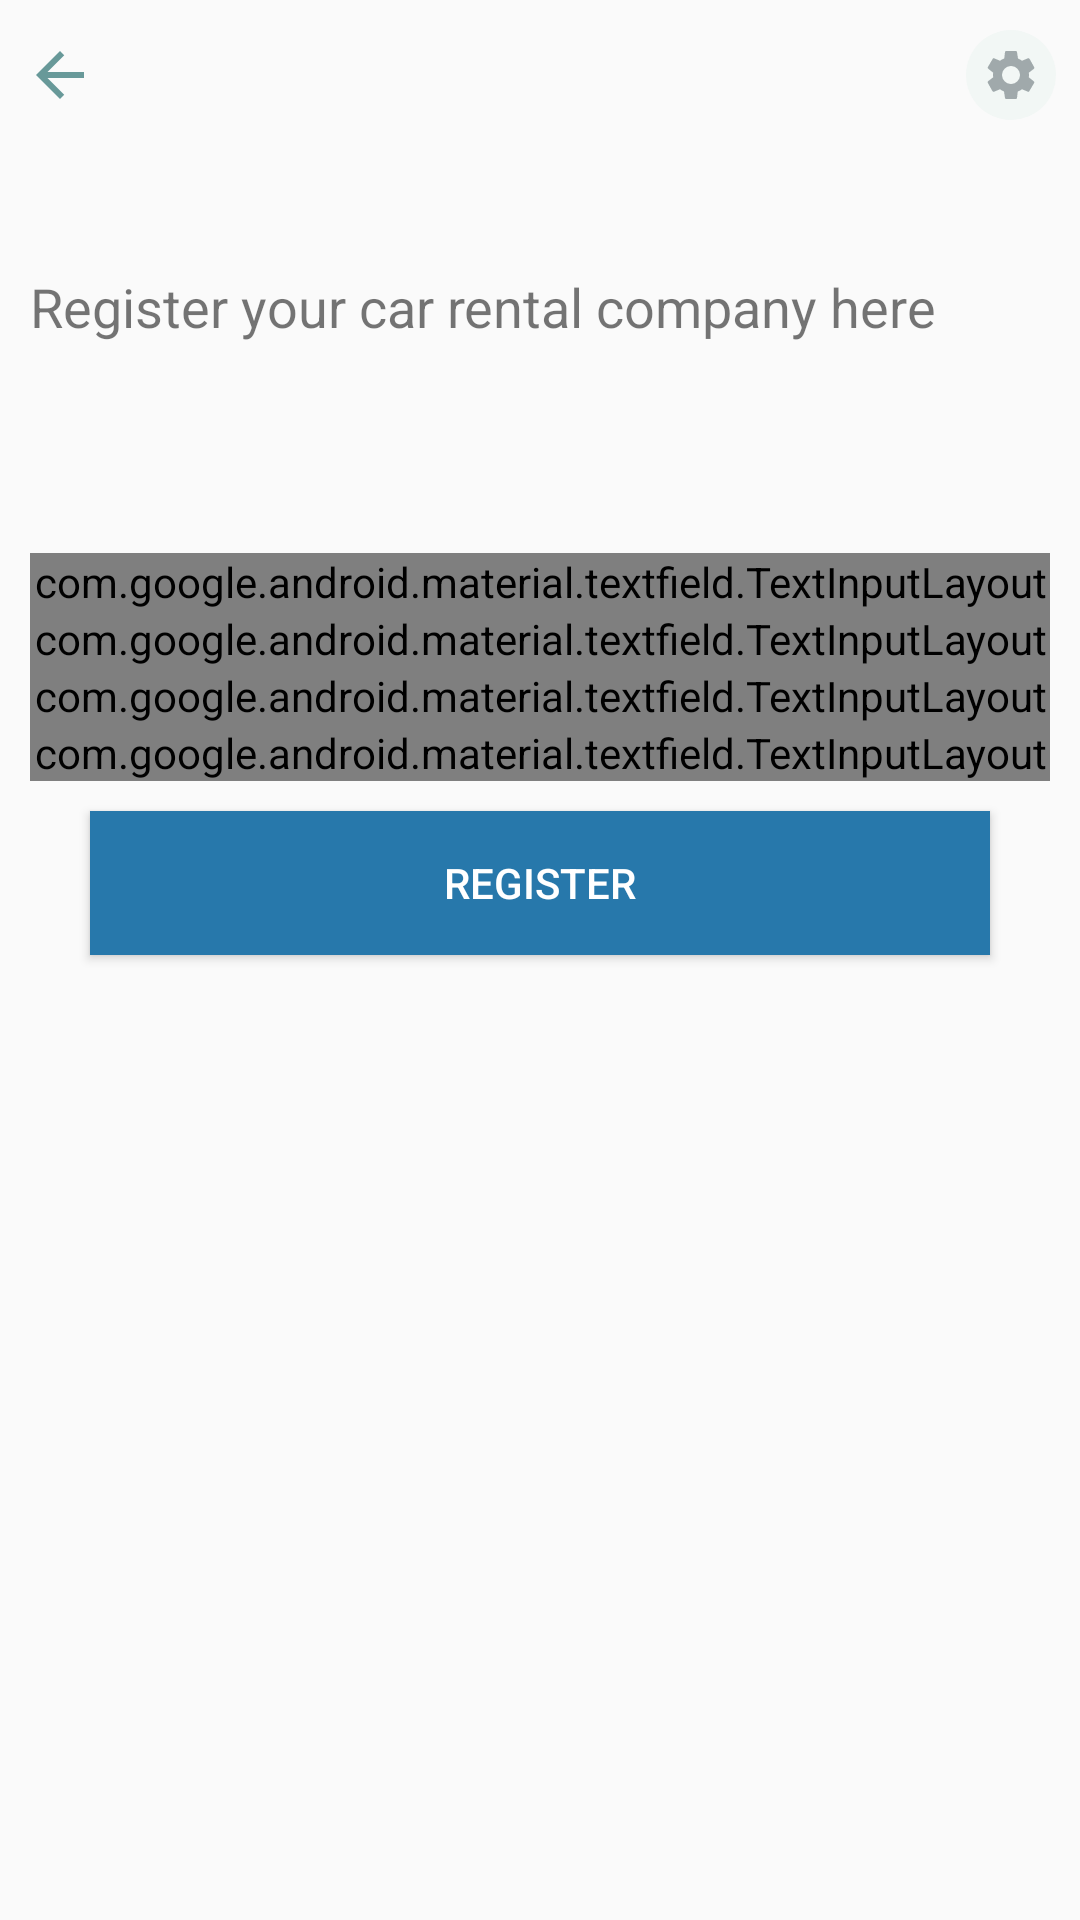

Here is an Android app screen rendered from its layout file. Give the layout XML and the strings, colors and styles it references.
<!-- AndroidManifest.xml: application theme AppTheme -->
<!-- res/layout/activity_register_rental.xml -->
<?xml version="1.0" encoding="utf-8"?>
<ScrollView xmlns:android="http://schemas.android.com/apk/res/android"
    xmlns:tools="http://schemas.android.com/tools"
    android:layout_width="match_parent"
    android:layout_height="match_parent"
    xmlns:app="http://schemas.android.com/apk/res-auto"
    tools:context=".RegisterRental">

    <LinearLayout
        android:layout_width="match_parent"
        android:layout_height="wrap_content"
        android:orientation="vertical"
        tools:ignore="UselessLeaf">

        
        <LinearLayout
            android:layout_width="match_parent"
            android:weightSum="5"
            android:layout_height="wrap_content"
            android:layout_marginTop="10dp"
            android:layout_gravity="center_horizontal"
            android:orientation="horizontal">

            <TextView
                android:id="@+id/back"
                android:clickable="true"
                android:focusable="true"
                android:layout_width="0dp"
                android:layout_height="wrap_content"
                android:layout_weight="1"
                android:layout_marginStart="8dp"
                android:layout_gravity="center_vertical"
                android:textColor="#000"
                tools:ignore="RtlCompat"
                android:drawableStart="@drawable/ic_arrow_back_black_24dp"
                />

            <LinearLayout
                android:layout_width="0dp"
                android:layout_height="wrap_content"
                android:layout_gravity="center_vertical"
                android:layout_marginEnd="8dp"
                android:gravity="end"
                android:layout_weight="4"
                tools:ignore="RtlCompat">

                <TextView
                    android:id="@+id/tvUsername"
                    android:textSize="18sp"
                    android:layout_width="wrap_content"
                    android:layout_height="wrap_content"
                    android:layout_gravity="center_vertical"
                    />

                <ImageView
                    android:id="@+id/ivSettings"
                    android:clickable="true"
                    android:focusable="true"
                    android:layout_width="30dp"
                    android:layout_height="30dp"
                    android:layout_marginStart="5dp"
                    android:padding="5dp"
                    android:layout_gravity="center_vertical"
                    android:background="@drawable/circle"
                    android:src="@drawable/ic_settings_black_24dp"
                    tools:ignore="ContentDescription" />

            </LinearLayout>

        </LinearLayout> 

        <LinearLayout
            android:layout_width="match_parent"
            android:layout_height="match_parent"
            android:orientation="vertical">


            <TextView
                android:layout_width="wrap_content"
                android:layout_height="wrap_content"
                android:text="@string/rentalcar"
                android:layout_marginTop="50dp"
                android:textSize="18sp"
                android:layout_marginLeft="10dp"/>


            <LinearLayout
                android:layout_width="match_parent"
                android:layout_height="wrap_content"
                android:orientation="vertical"
                android:layout_marginTop="40dp"
                android:layout_marginLeft="10dp"
                android:layout_marginRight="10dp">

                <com.google.android.material.textfield.TextInputLayout
                    android:layout_width="match_parent"
                    android:layout_height="wrap_content"
                    android:hint="@string/companyName"
                    style="@style/Widget.MaterialComponents.TextInputLayout.OutlinedBox"
                    android:transitionName="username_trans"
                    android:layout_marginTop="30dp">

                    <EditText
                        android:id="@+id/shopname"
                        android:layout_width="match_parent"
                        android:layout_height="wrap_content"
                        android:inputType="text" />


                </com.google.android.material.textfield.TextInputLayout>

                <com.google.android.material.textfield.TextInputLayout
                    android:layout_width="match_parent"
                    android:layout_height="wrap_content"
                    android:hint="@string/Address"
                    style="@style/Widget.MaterialComponents.TextInputLayout.OutlinedBox"
                    android:transitionName="username_trans">

                    <EditText
                        android:id="@+id/address"
                        android:layout_width="match_parent"
                        android:layout_height="wrap_content"
                        android:inputType="text"/>


                </com.google.android.material.textfield.TextInputLayout>

                <com.google.android.material.textfield.TextInputLayout
                    android:layout_width="match_parent"
                    android:layout_height="wrap_content"
                    android:hint="@string/companyOwner"
                    style="@style/Widget.MaterialComponents.TextInputLayout.OutlinedBox"
                    android:transitionName="username_trans">

                    <EditText
                        android:id="@+id/shopowner"
                        android:layout_width="match_parent"
                        android:layout_height="wrap_content"
                        android:inputType="text"/>


                </com.google.android.material.textfield.TextInputLayout>

                <com.google.android.material.textfield.TextInputLayout
                    android:layout_width="match_parent"
                    android:layout_height="wrap_content"
                    android:hint="@string/phone"
                    style="@style/Widget.MaterialComponents.TextInputLayout.OutlinedBox"
                    android:transitionName="username_trans">

                    <EditText
                        android:id="@+id/phone"
                        android:layout_width="match_parent"
                        android:layout_height="wrap_content"
                        android:inputType="number"/>


                </com.google.android.material.textfield.TextInputLayout>

                <ProgressBar
                    android:layout_width="match_parent"
                    android:layout_height="wrap_content"
                    android:id="@+id/loading"
                    android:layout_marginTop="20dp"
                    android:visibility="gone"/>

            </LinearLayout>

            <ProgressBar
                android:id="@+id/ShopLoader"
                android:layout_width="wrap_content"
                android:layout_height="match_parent"
                android:layout_gravity="center"
                android:visibility="gone"
                android:layout_marginTop="20dp"/>

            <Button
                android:id="@+id/registershop"
                android:layout_width="match_parent"
                android:layout_height="match_parent"
                android:layout_marginTop="10dp"
                android:layout_marginBottom="5dp"
                android:background="@color/blue"
                android:text="@string/register"
                android:textColor="#fff"
                android:layout_marginLeft="30dp"
                android:layout_marginRight="30dp"/>


        </LinearLayout>

    </LinearLayout>







</ScrollView>
<!-- resources referenced by this layout -->
<resources>
  <color name="blue">#2778ab</color>
  <!-- drawable circle (drawable) -->
  <?xml version="1.0" encoding="utf-8"?>
  <shape
      xmlns:android="http://schemas.android.com/apk/res/android"
      android:shape="oval">
  
      <solid android:color="@color/white_bg"/>
  
  </shape>
  <!-- drawable ic_arrow_back_black_24dp (drawable) -->
  <vector android:height="24dp" android:tint="#689999"
      android:viewportHeight="24.0" android:viewportWidth="24.0"
      android:width="24dp" xmlns:android="http://schemas.android.com/apk/res/android">
      <path android:fillColor="#FF000000" android:pathData="M20,11H7.83l5.59,-5.59L12,4l-8,8 8,8 1.41,-1.41L7.83,13H20v-2z"/>
  </vector>
  <!-- drawable ic_settings_black_24dp (drawable) -->
  <vector
      android:height="14dp"
      android:tint="#a0a9ab"
      android:viewportHeight="24"
      android:viewportWidth="24"
      android:width="14dp"
      xmlns:android="http://schemas.android.com/apk/res/android">
      <path
          android:fillColor="#FF000000"
          android:pathData="M19.1,12.9a2.8,2.8 0,0 0,0.1 -0.9,2.8 2.8,0 0,0 -0.1,-0.9l2.1,-1.6a0.7,0.7 0,0 0,0.1 -0.6L19.4,5.5a0.7,0.7 0,0 0,-0.6 -0.2l-2.4,1a6.5,6.5 0,0 0,-1.6 -0.9l-0.4,-2.6a0.5,0.5 0,0 0,-0.5 -0.4H10.1a0.5,0.5 0,0 0,-0.5 0.4L9.3,5.4a5.6,5.6 0,0 0,-1.7 0.9l-2.4,-1a0.4,0.4 0,0 0,-0.5 0.2l-2,3.4c-0.1,0.2 0,0.4 0.2,0.6l2,1.6a2.8,2.8 0,0 0,-0.1 0.9,2.8 2.8,0 0,0 0.1,0.9L2.8,14.5a0.7,0.7 0,0 0,-0.1 0.6l1.9,3.4a0.7,0.7 0,0 0,0.6 0.2l2.4,-1a6.5,6.5 0,0 0,1.6 0.9l0.4,2.6a0.5,0.5 0,0 0,0.5 0.4h3.8a0.5,0.5 0,0 0,0.5 -0.4l0.3,-2.6a5.6,5.6 0,0 0,1.7 -0.9l2.4,1a0.4,0.4 0,0 0,0.5 -0.2l2,-3.4c0.1,-0.2 0,-0.4 -0.2,-0.6ZM12,15.6A3.6,3.6 0,1 1,15.6 12,3.6 3.6,0 0,1 12,15.6Z"/>
  </vector>
  <string name="Address">Commercial Address</string>
  <string name="companyName">Company name</string>
  <string name="companyOwner">Company owner name</string>
  <string name="phone">Phone</string>
  <string name="register">Register</string>
  <string name="rentalcar">Register your car rental company here</string>
  <style name="AppTheme" parent="Theme.MaterialComponents.Light.NoActionBar">
          
          <item name="colorPrimary">@color/colorPrimary</item>
          <item name="colorPrimaryDark">@color/colorPrimaryDark</item>
          <item name="colorAccent">@color/colorAccent</item>
  
      </style>
  <color name="white_bg">#f2f7f5</color>
  <color name="colorPrimary">#6200EE</color>
  <color name="colorPrimaryDark">#3700B3</color>
  <color name="colorAccent">#03DAC5</color>
</resources>
